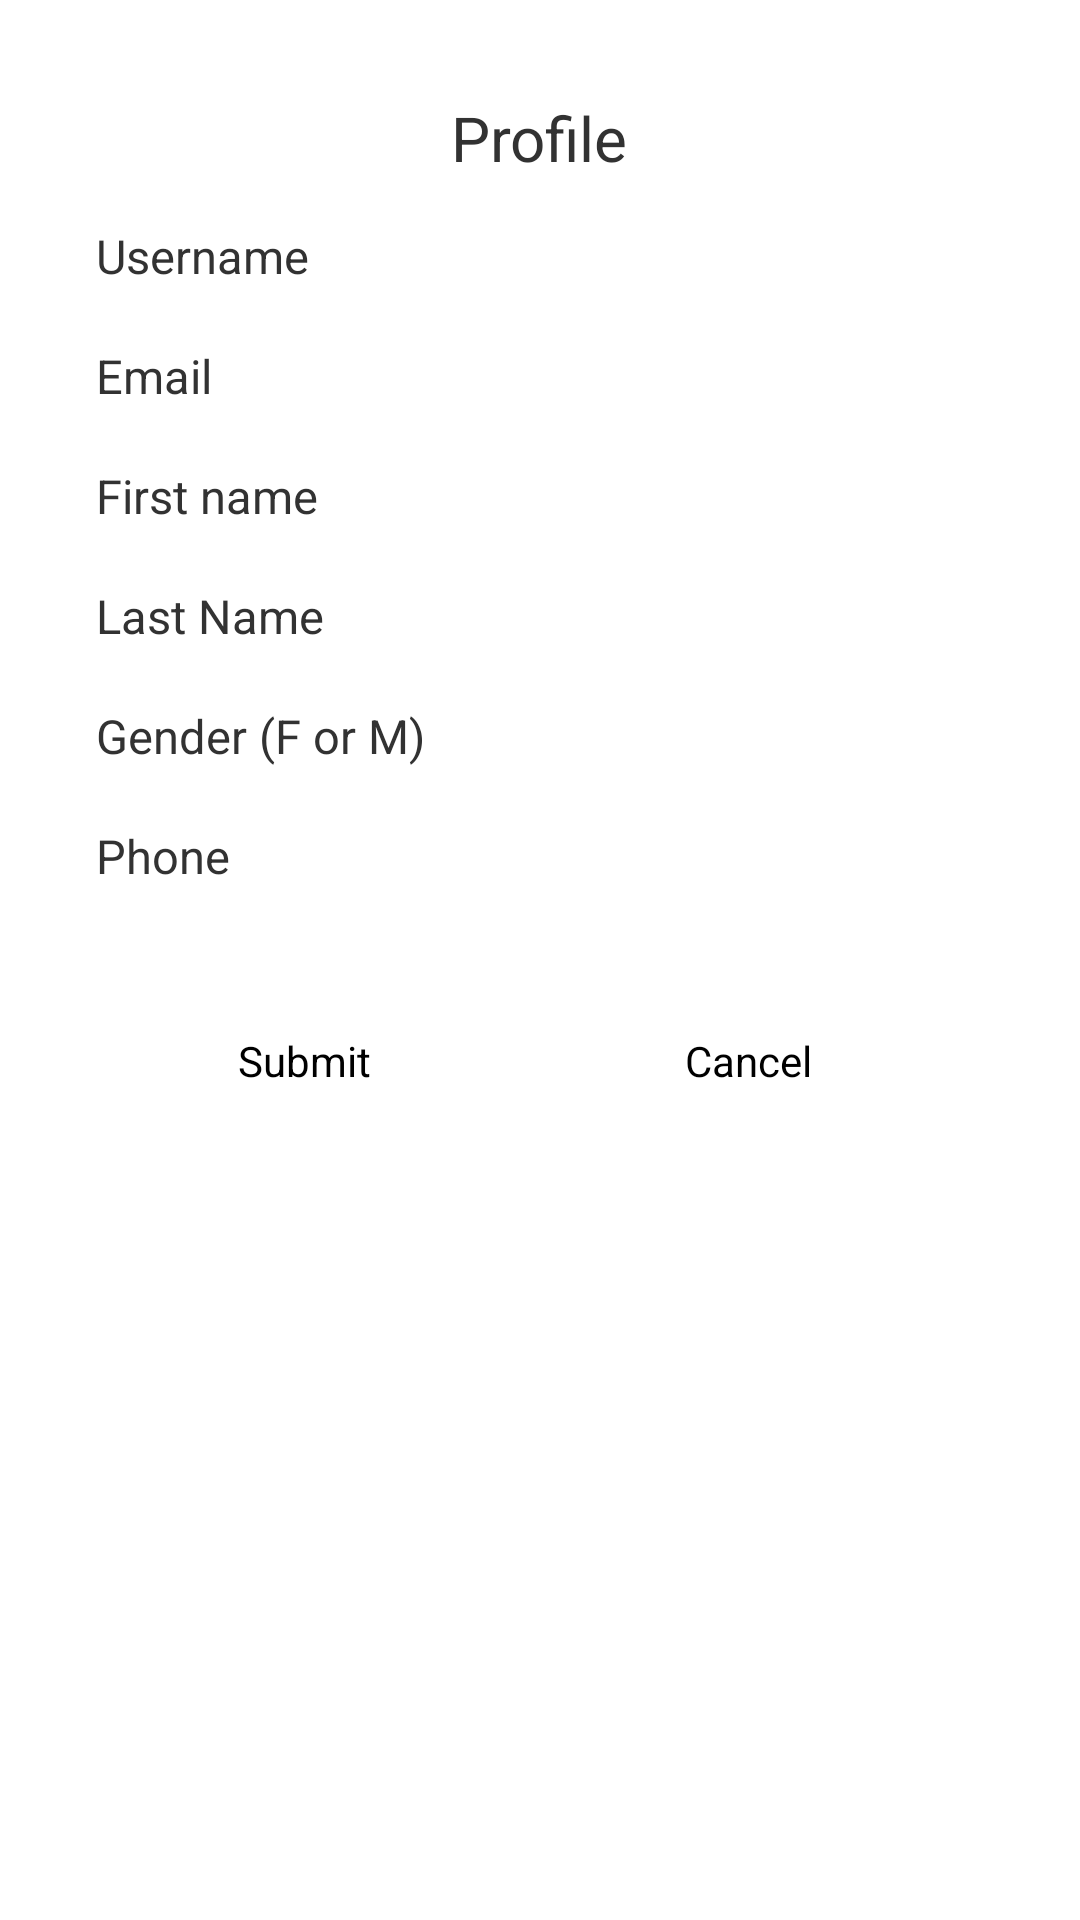

Layout XML and referenced resources for this Android screen:
<!-- AndroidManifest.xml: application theme AppTheme -->
<!-- res/layout/activity_profile1.xml -->
<RelativeLayout xmlns:android="http://schemas.android.com/apk/res/android"
    xmlns:tools="http://schemas.android.com/tools"
    android:layout_width="match_parent"
    android:layout_height="match_parent"
    android:gravity="center_horizontal"
    android:orientation="vertical"
    android:paddingBottom="@dimen/activity_vertical_margin"
    android:paddingLeft="@dimen/activity_horizontal_margin"
    android:paddingRight="@dimen/activity_horizontal_margin"
    android:paddingTop="@dimen/activity_vertical_margin"
    tools:context=".LoginActivity">
    <ScrollView

        android:id="@+id/profile_form"
        android:layout_width="match_parent"
        android:layout_height="match_parent"
        android:paddingBottom="@dimen/activity_vertical_margin"
        android:paddingLeft="@dimen/activity_horizontal_margin"
        android:paddingRight="@dimen/activity_horizontal_margin"
        android:paddingTop="@dimen/activity_vertical_margin" >
        >

        <LinearLayout
            android:layout_width="match_parent"
            android:layout_height="wrap_content"
            android:orientation="vertical" >


            <TextView
                android:layout_width="wrap_content"
                android:layout_height="wrap_content"
                android:layout_gravity="center"
                android:layout_marginBottom="15dip"
                android:text="Profile"
                android:textSize="20.5sp" />

            <TextView
                android:layout_width="wrap_content"
                android:layout_height="wrap_content"
                android:layout_gravity="left"
                android:text="Username"
                android:textSize="15.5sp" />

            <TextView
                android:id="@+id/username"
                android:layout_width="match_parent"
                android:layout_height="wrap_content"
                android:inputType="text"
                android:singleLine="true" />

            <TextView
                android:layout_width="wrap_content"
                android:layout_height="wrap_content"
                android:layout_gravity="left"
                android:text="Email"
                android:textSize="15.5sp" />

            <TextView
                android:id="@+id/email"
                android:layout_width="match_parent"
                android:layout_height="wrap_content"
                android:inputType="text"
                android:singleLine="true" />

            <TextView
                android:layout_width="wrap_content"
                android:layout_height="wrap_content"
                android:layout_gravity="left"
                android:text="First name"
                android:textSize="15.5sp" />

            <TextView
                android:id="@+id/firstname"
                android:layout_width="match_parent"
                android:layout_height="wrap_content"
                android:inputType="text"
                android:singleLine="true" />

            <TextView
                android:layout_width="wrap_content"
                android:layout_height="wrap_content"
                android:layout_gravity="left"
                android:text="Last Name"
                android:textSize="15.5sp" />

            <TextView
                android:id="@+id/lastname"
                android:layout_width="match_parent"
                android:layout_height="wrap_content"
                android:inputType="text"
                android:singleLine="true" />

            <TextView
                android:layout_width="wrap_content"
                android:layout_height="match_parent"
                android:gravity="left"
                android:text="Gender (F or M)"
                android:textSize="15.5sp" />

            <TextView
                android:id="@+id/gender"
                android:layout_width="fill_parent"
                android:layout_height="wrap_content"
                android:inputType="text"
                android:singleLine="true"/>

            <TextView
                android:layout_width="wrap_content"
                android:layout_height="match_parent"
                android:gravity="left"
                android:text="Phone"
                android:textSize="15.5sp" />

            <TextView
                android:id="@+id/phone"
                android:layout_width="fill_parent"
                android:layout_height="wrap_content"
                android:inputType="text"
                android:singleLine="true"/>

            <LinearLayout
                android:layout_width="fill_parent"
                android:layout_height="wrap_content"
                android:gravity="center_vertical"
                android:orientation="horizontal"
                android:paddingBottom="10dip"
                android:paddingLeft="0dip"
                android:paddingRight="0dip"
                android:paddingTop="20dip" >

                <Button
                    android:id="@+id/profile_btn_submit"
                    style="@android:style/Widget.Holo.Light.Button.Borderless.Small"
                    android:layout_width="wrap_content"
                    android:layout_height="wrap_content"
                    android:layout_marginEnd="9dip"
                    android:layout_marginLeft="9dip"
                    android:layout_marginRight="9dip"
                    android:layout_weight="1"
                    android:gravity="center"
                    android:paddingBottom="10dip"
                    android:text="Submit" />

                <Button
                    android:id="@+id/profile_btn_cancel"
                    style="@android:style/Widget.Holo.Light.Button.Borderless.Small"
                    android:layout_width="wrap_content"
                    android:layout_height="wrap_content"
                    android:layout_marginEnd="9dip"
                    android:layout_marginLeft="9dip"
                    android:layout_marginRight="9dip"
                    android:layout_weight="1"
                    android:gravity="center"
                    android:paddingBottom="10dip"
                    android:text="Cancel" />
            </LinearLayout>

        </LinearLayout>

    </ScrollView>

</RelativeLayout>
<!-- resources referenced by this layout -->
<resources>
  <dimen name="activity_horizontal_margin">16dp</dimen>
  <dimen name="activity_vertical_margin">16dp</dimen>
  <style name="AppTheme" parent="android:Theme.Holo.Light.DarkActionBar">
          
      </style>
</resources>
